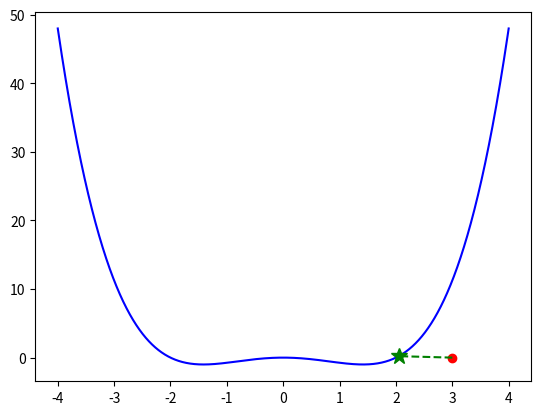
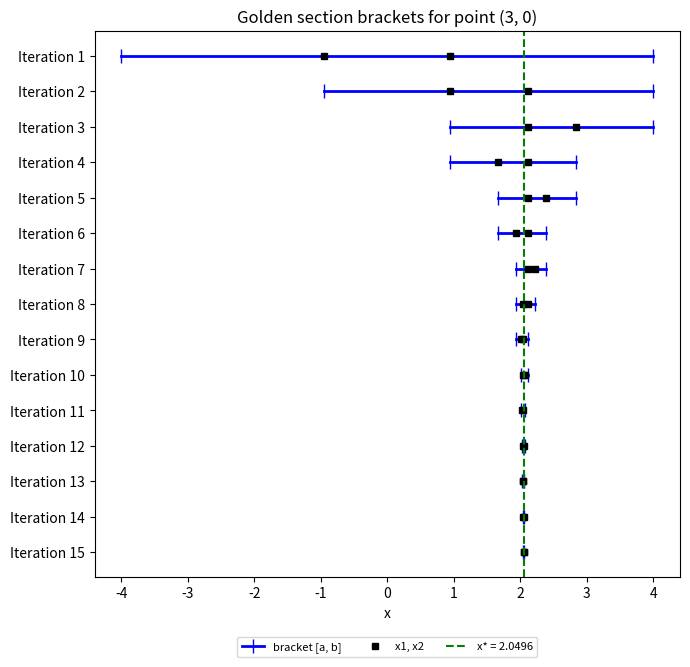

Python code for these plots, in order: (Note: this script raises an exception after producing the figures.)
import math
import numpy as np
import matplotlib.pyplot as plt

def golden_section_search(x0, y0, f, a, b, tolerance=1e-7):
    phi = (1 + math.sqrt(5)) / 2
    resphi = 2 - phi
    x1 = a + resphi * (b - a)
    x2 = b - resphi * (b - a)
    def dist_sq(x): return (x - x0)**2 + (f(x) - y0)**2
    f_x1 = dist_sq(x1)
    f_x2 = dist_sq(x2)
    while abs(b - a) > tolerance:
        if f_x1 < f_x2:
            b = x2
            x2 = x1
            f_x2 = f_x1
            x1 = a + resphi * (b - a)
            f_x1 = dist_sq(x1)
        else:
            a = x1
            x1 = x2
            f_x1 = f_x2
            x2 = b - resphi * (b - a)
            f_x2 = dist_sq(x2)
    best_x = (a + b) / 2
    return math.sqrt(dist_sq(best_x)), best_x

def golden_steps(x0, y0, f, a, b, n_steps=15):
    """Run several Golden Section steps and record the bracket at each one."""
    resphi = 2 - (1 + math.sqrt(5)) / 2
    D = lambda x: (x - x0)**2 + (f(x) - y0)**2
    steps = []
    for _ in range(n_steps):
        x1 = a + resphi * (b - a)
        x2 = b - resphi * (b - a)
        steps.append((a, b, x1, x2))
        if D(x1) < D(x2):
            b = x2
        else:
            a = x1
    return steps

def plot_brackets(name, x0, y0, steps, x_star):
    """One row per iteration: the bracket [a, b] shrinking around x1, x2."""
    n = len(steps)
    plt.figure(figsize=(7, 0.35 * n + 1.5))
    for k, (a, b, x1, x2) in enumerate(steps):
        row = n - k 
        plt.plot([a, b], [row, row], "b|-", markersize=10, linewidth=2,
                 label="bracket [a, b]" if k == 0 else None)
        plt.plot([x1, x2], [row, row], "ks", markersize=5,
                 label="x1, x2" if k == 0 else None)
    plt.axvline(x_star, color="green", linestyle="--",
                label=f"x* = {x_star:.4f}")
    plt.yticks(range(1, n + 1), [f"Iteration {n - r + 1}" for r in range(1, n + 1)])
    plt.title(f"Golden section brackets for point ({x0}, {y0})")
    plt.xlabel("x")
    plt.legend(loc="upper center", bbox_to_anchor=(0.5, -0.1), ncol=3, fontsize=8)
    plt.tight_layout()
    plt.savefig(f"media/golden_brackets_{name}_{x0}_{y0}.png", dpi=150)
    plt.close()

def run_case(name, label, f, a, b, points, xlim, ylim):
    """Search [a, b] for each point, plot the results, and plot the
    bracket-shrinking process for each point separately."""
    x = np.linspace(a, b, 2000)
    plt.figure()
    plt.plot(x, f(x), "b-", label=f"y = {label}")

    for x0, y0 in points:
        d, x_star = golden_section_search(x0, y0, f, a, b)
        y_star = f(x_star)
        print(f"{label:10s} ({x0}, {y0}): x* = {x_star:.4f}, "
              f"closest = ({x_star:.4f}, {y_star:.4f}), d = {d:.4f}")

        plt.plot(x0, y0, "ro")                        # the query point
        plt.plot(x_star, y_star, "g*", markersize=12)  # closest point on curve
        plt.plot([x0, x_star], [y0, y_star], "g--",
                 label=f"({x0}, {y0}): d = {d:.2f}")

        steps = golden_steps(x0, y0, f, a, b)
        plot_brackets(name, x0, y0, steps, x_star)

    plt.title(f"Shortest distance to y = {label}")
    plt.xlabel("x")
    plt.ylabel("y")
    plt.xlim(*xlim)
    plt.ylim(*ylim)
    plt.gca().set_aspect("equal")
    plt.legend(loc="best")
    plt.savefig(f"media/golden_{name}.png", dpi=150)
    plt.close()

# other polynomial: f(x) = x^4/4 - x^2
run_case("quartic", "x^4/4 - x^2", lambda x: x**4 / 4 - x**2,
         -4, 4, [(3, 0), (-3, -1)], (-4, 4), (-4, 6))

# logarithmic: f(x) = ln(x)
run_case("log", "ln(x)", np.log,
         0.05, 10, [(2, 3), (5, -1)], (0, 10), (-3, 4))

# variable in the denominator: f(x) = 1/x
run_case("reciprocal", "1/x", lambda x: 1 / x,
         0.05, 10, [(2, 0), (1, 3)], (0, 6), (-1, 6))
